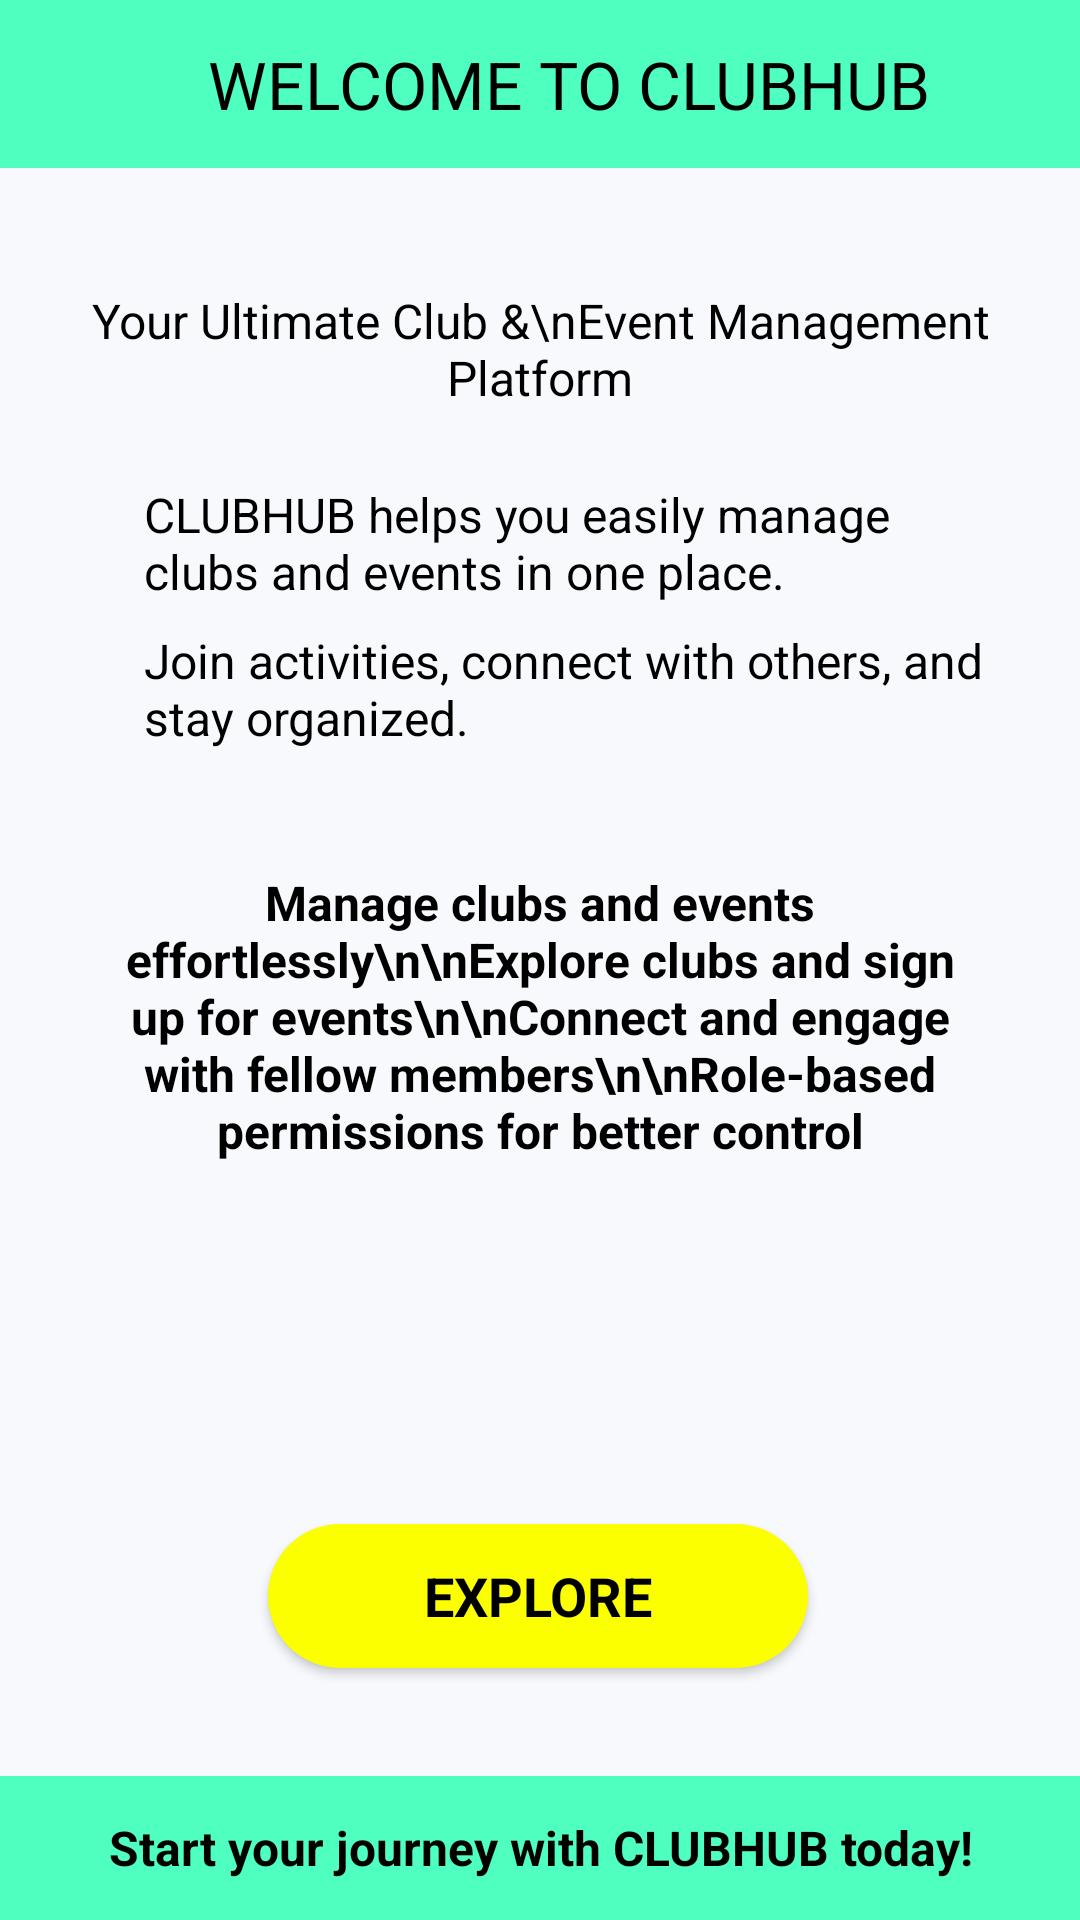

Produce the Android XML layout that renders to this screen, including the resource entries it uses.
<!-- AndroidManifest.xml: application theme Theme.ClubHub -->
<!-- res/layout/activity_introduce_page.xml -->
<?xml version="1.0" encoding="utf-8"?>
<androidx.constraintlayout.widget.ConstraintLayout
    xmlns:android="http://schemas.android.com/apk/res/android"
    xmlns:app="http://schemas.android.com/apk/res-auto"
    android:layout_width="match_parent"
    android:layout_height="match_parent"
    android:background="#F7F9FC">

    <LinearLayout
        android:id="@+id/header_layout"
        android:layout_width="0dp"
        android:layout_height="56dp"
        android:background="#4EFFBF"
        android:orientation="horizontal"
        android:gravity="center"
        android:paddingStart="20dp"
        app:layout_constraintTop_toTopOf="parent"
        app:layout_constraintStart_toStartOf="parent"
        app:layout_constraintEnd_toEndOf="parent">

        <TextView
            android:id="@+id/tv_welcome"
            android:layout_width="wrap_content"
            android:layout_height="wrap_content"
            android:text="WELCOME TO CLUBHUB"
            android:textSize="22sp"
            android:textColor="#000000"
            android:textStyle="normal"
            android:textAllCaps="true"
            android:fontFamily="sans-serif"
            android:gravity="center" />

    </LinearLayout>

    <ScrollView
        android:id="@+id/scroll_content"
        android:layout_width="0dp"
        android:layout_height="0dp"
        android:layout_marginStart="24dp"
        android:layout_marginEnd="24dp"
        app:layout_constraintTop_toBottomOf="@id/header_layout"
        app:layout_constraintBottom_toTopOf="@id/btn_explore"
        app:layout_constraintStart_toStartOf="parent"
        app:layout_constraintEnd_toEndOf="parent">

        <LinearLayout
            android:orientation="vertical"
            android:layout_width="match_parent"
            android:layout_height="wrap_content"
            android:gravity="center_horizontal">

            <TextView
                android:id="@+id/tv_body1"
                android:layout_width="match_parent"
                android:layout_height="wrap_content"
                android:text="Your Ultimate Club &amp;\nEvent Management Platform"
                android:textColor="#000000"
                android:textSize="16sp"
                android:gravity="center"
                android:layout_marginTop="40dp"
                android:fontFamily="sans-serif" />

            <TextView
                android:id="@+id/tv_body2"
                android:layout_width="wrap_content"
                android:layout_height="wrap_content"
                android:text="CLUBHUB helps you easily manage clubs and events in one place."
                android:textColor="#000000"
                android:textSize="16sp"
                android:textAlignment="viewStart"
                android:layout_marginTop="24dp"
                android:paddingStart="24dp"
                android:fontFamily="sans-serif" />

            <TextView
                android:id="@+id/tv_body3"
                android:layout_width="wrap_content"
                android:layout_height="wrap_content"
                android:text="Join activities, connect with others, and stay organized."
                android:textColor="#000000"
                android:textSize="16sp"
                android:textAlignment="viewStart"
                android:layout_marginTop="8dp"
                android:paddingStart="24dp"
                android:fontFamily="sans-serif" />

            <TextView
                android:id="@+id/tv_bullets"
                android:layout_width="match_parent"
                android:layout_height="wrap_content"
                android:layout_marginTop="40dp"
                android:fontFamily="sans-serif"
                android:text="Manage clubs and events effortlessly\n\nExplore clubs and sign up for events\n\nConnect and engage with fellow members\n\nRole-based permissions for better control"
                android:textAlignment="center"
                android:textColor="#000000"
                android:textSize="16sp"
                android:textStyle="bold" />
        </LinearLayout>
    </ScrollView>

    <Button
        android:id="@+id/btn_explore"
        android:layout_width="180dp"
        android:layout_height="48dp"
        android:layout_marginBottom="36dp"
        android:background="@drawable/rounded_button"
        android:fontFamily="sans-serif"
        android:text="EXPLORE"
        android:textAllCaps="true"
        android:textColor="#000000"
        android:textSize="18sp"
        android:textStyle="bold"
        app:layout_constraintBottom_toTopOf="@id/tv_footer"
        app:layout_constraintEnd_toEndOf="parent"
        app:layout_constraintHorizontal_bias="0.497"
        app:layout_constraintStart_toStartOf="parent" />

    <TextView
        android:id="@+id/tv_footer"
        android:layout_width="0dp"
        android:layout_height="48dp"
        android:background="#4EFFBF"
        android:text="Start your journey with CLUBHUB today!"
        android:textColor="#000000"
        android:textSize="16sp"
        android:gravity="center"
        android:textStyle="bold"
        android:fontFamily="sans-serif"
        app:layout_constraintBottom_toBottomOf="parent"
        app:layout_constraintStart_toStartOf="parent"
        app:layout_constraintEnd_toEndOf="parent" />

</androidx.constraintlayout.widget.ConstraintLayout>
<!-- resources referenced by this layout -->
<resources>
  <!-- drawable rounded_button (drawable) -->
  <?xml version="1.0" encoding="utf-8"?>
  <shape xmlns:android="http://schemas.android.com/apk/res/android"
      android:shape="rectangle">
      <corners android:radius="24dp" />
      <solid android:color="#FBFF00" />
  </shape>
  <style name="Theme.ClubHub" parent="Base.Theme.ClubHub" />
  <style name="Base.Theme.ClubHub" parent="Theme.Material3.DayNight.NoActionBar">
          
          
      </style>
</resources>
